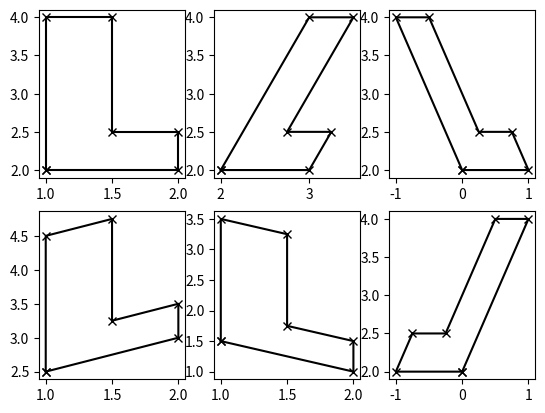

The matplotlib source for this figure:
import numpy as np
import matplotlib.pyplot as plt


def matrix_mul(A, B):
    return np.matmul (A, B)

def display_plot (mx, num, nrows=2, ncolns=3):
    plt.subplot(nrows, ncolns, num)
    plt.plot(mx[0], mx[1], "xk", linestyle='-')


A = [[1, 0.5], [0, 1]]
B = [[1, 1, 1.5, 1.5, 2, 2], [2, 4, 4, 2.5, 2.5, 2]]

C = B
C[0].append(B[0][0])
C[1].append(B[1][0])

display_plot (C, 1)

rt_mx = matrix_mul(A,B)
display_plot(rt_mx, 2)


A1 = [[1, -0.5], [0, 1]]
lt_mx =  matrix_mul(A1,B)
display_plot(lt_mx, 3)


A2 = [[1, 0], [0.5, 1]]
C3 = matrix_mul(A2,B)
display_plot(C3, 4)

A3 = [[1, 0], [-0.5, 1]]
C3 = matrix_mul(A3,B)
display_plot(C3, 5)

A3 = [[-1, 0.5], [0, 1]]
C3 = matrix_mul(A3,B)
display_plot(C3, 6)

plt.show()
